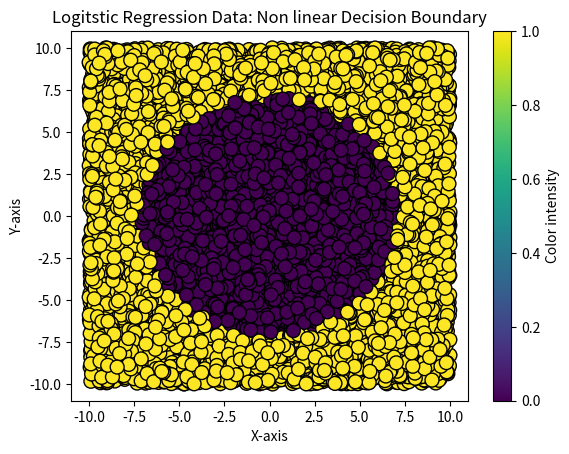

Here is the Python script that generated this plot:
# -*- coding: utf-8 -*-
"""
[redacted]
"""
import numpy as np
import pandas as pd
import matplotlib.pyplot as plt
import os

theta_vector = np.array([-25,0,0,1,1])

np.random.seed(10)
x1_inputs = np.random.uniform(-10, 10, size=10_000)
np.random.seed(100)
x2_inputs = np.random.uniform(-10, 10, size=10_000)

row_list = []
labels = []

for x1,x2 in zip(x1_inputs,x2_inputs):
    x_i_vector = np.array([1,x1,x2,x1**2,x2**2])
    row_list.append(x_i_vector)
    
    hypothesis_prediction = np.dot(theta_vector, x_i_vector)
    if hypothesis_prediction >= 25:
        labels.append(1)
    else:
        labels.append(0)

design_matrix = np.array(row_list)
data = pd.DataFrame(row_list,columns = ['intercept','x1','x2','x1_squared','x2_squared'])
data['label'] = labels
np.random.seed(123)
test_ids = np.random.choice(np.arange(0, data.shape[0]), size=int(.20*data.shape[0]), replace=False)
test_data = data[data.index.isin(test_ids)]
training_data = data[~data.index.isin(test_ids)]

test_data['type'] = 'test'
training_data['type'] = 'train'

full_data = pd.concat([test_data,training_data])

# Create the scatter plot
plt.scatter(x1_inputs, x2_inputs, c=labels, cmap='viridis', s=100, edgecolor='k')

# Add a color bar
plt.colorbar(label='Color intensity')

# Add labels and title
plt.xlabel('X-axis')
plt.ylabel('Y-axis')
plt.title('Logitstic Regression Data: Non linear Decision Boundary')

# Show the plot
plt.show()
